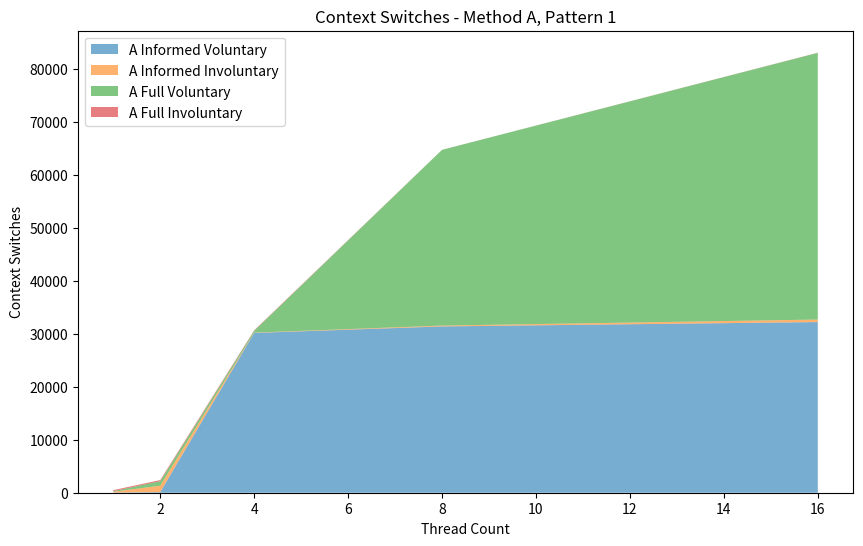
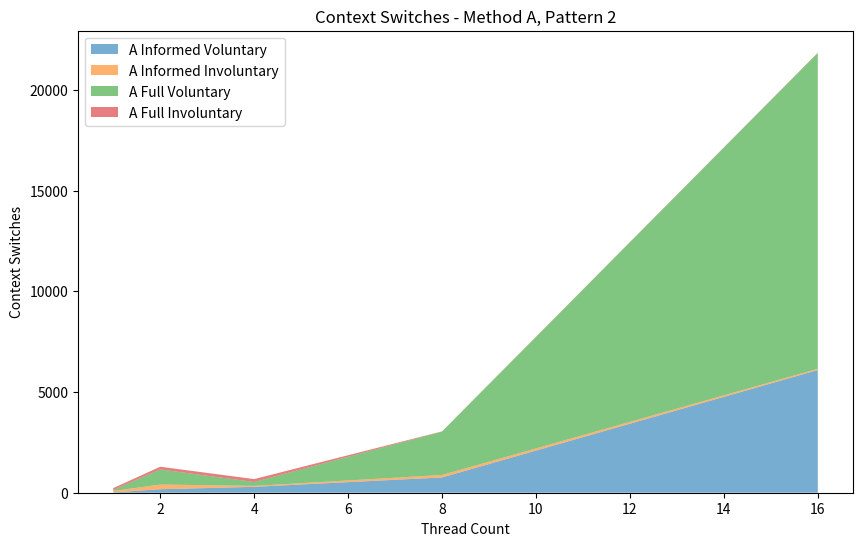
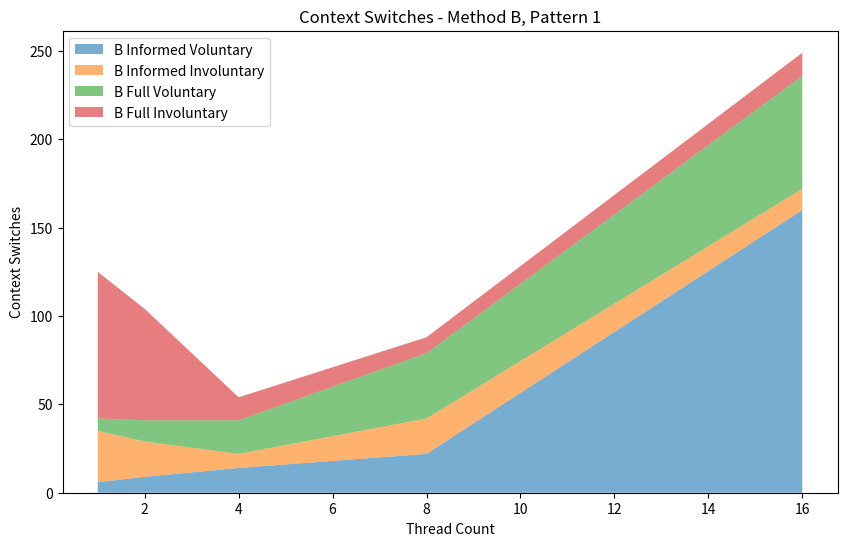
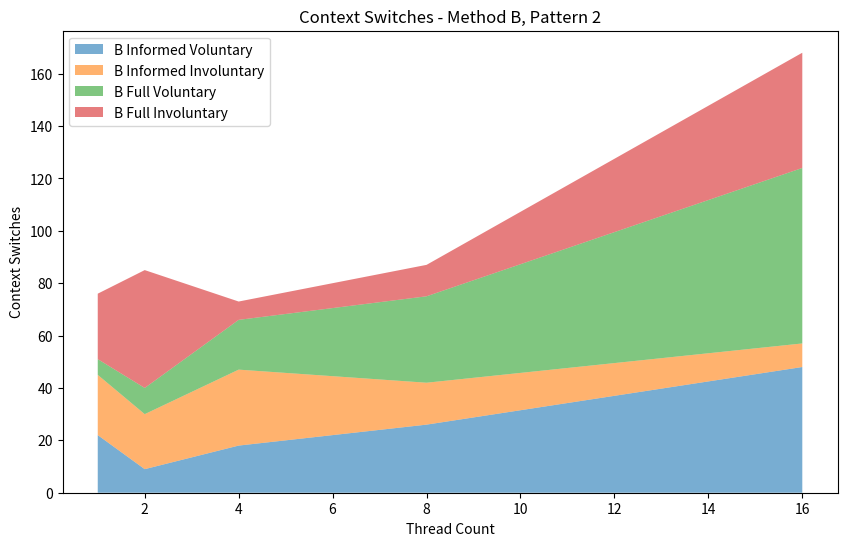

The matplotlib source for these figures, in order:
import matplotlib.pyplot as plt

# Pattern 1
voluntary_switches_a_ac_informed_pattern1 = [34,122,30163,31393,32213]
involuntary_switches_a_ac_informed_pattern1 = [153,1208,60,156,476]

voluntary_switches_a_ac_full_pattern1 = [98,849,325,33171,50340]
involuntary_switches_a_ac_full_pattern1 = [198,213,98,7,25]

voluntary_switches_b_ac_informed_pattern1 = [6,9,14,22,160]
involuntary_switches_b_ac_informed_pattern1 = [29,20,8,20,12]

voluntary_switches_b_ac_full_pattern1 = [7,12,19,37,64]
involuntary_switches_b_ac_full_pattern1 = [83,63,13,9,13]

# Pattern 2
voluntary_switches_a_ac_informed_pattern2 = [14,173,293,759,6092]
involuntary_switches_a_ac_informed_pattern2 = [73,233,47,122,61]

voluntary_switches_a_ac_full_pattern2 = [52,749,194,2153,15675]
involuntary_switches_a_ac_full_pattern2 = [90,135,143,11,14]

voluntary_switches_b_ac_informed_pattern2 = [22,9,18,26,48]
involuntary_switches_b_ac_informed_pattern2 = [23,21,29,16,9]

voluntary_switches_b_ac_full_pattern2 = [6,10,19,33,67]
involuntary_switches_b_ac_full_pattern2 = [25,45,7,12,44]

# X-axis labels for thread counts
thread_counts = [1, 2, 4, 8, 16]

# Method A, Pattern 1
fig, ax = plt.subplots(figsize=(10, 6))
ax.stackplot(thread_counts, 
             voluntary_switches_a_ac_informed_pattern1, involuntary_switches_a_ac_informed_pattern1,
             voluntary_switches_a_ac_full_pattern1, involuntary_switches_a_ac_full_pattern1,
             labels=['A Informed Voluntary', 'A Informed Involuntary', 'A Full Voluntary', 'A Full Involuntary'],
             alpha=0.6)
ax.set_title("Context Switches - Method A, Pattern 1")
ax.set_xlabel("Thread Count")
ax.set_ylabel("Context Switches")
ax.legend(loc='upper left')
plt.savefig("Context Switches - Method A, Pattern 1.png")
plt.show()

# Method A, Pattern 2
fig, ax = plt.subplots(figsize=(10, 6))
ax.stackplot(thread_counts, 
             voluntary_switches_a_ac_informed_pattern2, involuntary_switches_a_ac_informed_pattern2,
             voluntary_switches_a_ac_full_pattern2, involuntary_switches_a_ac_full_pattern2,
             labels=['A Informed Voluntary', 'A Informed Involuntary', 'A Full Voluntary', 'A Full Involuntary'],
             alpha=0.6)
ax.set_title("Context Switches - Method A, Pattern 2")
ax.set_xlabel("Thread Count")
ax.set_ylabel("Context Switches")
ax.legend(loc='upper left')
plt.savefig("Context Switches - Method A, Pattern 2.png")
plt.show()

# Method B, Pattern 1
fig, ax = plt.subplots(figsize=(10, 6))
ax.stackplot(thread_counts, 
             voluntary_switches_b_ac_informed_pattern1, involuntary_switches_b_ac_informed_pattern1,
             voluntary_switches_b_ac_full_pattern1, involuntary_switches_b_ac_full_pattern1,
             labels=['B Informed Voluntary', 'B Informed Involuntary', 'B Full Voluntary', 'B Full Involuntary'],
             alpha=0.6)
ax.set_title("Context Switches - Method B, Pattern 1")
ax.set_xlabel("Thread Count")
ax.set_ylabel("Context Switches")
ax.legend(loc='upper left')
plt.savefig("Context Switches - Method B, Pattern 1.png")
plt.show()

# Method B, Pattern 2
fig, ax = plt.subplots(figsize=(10, 6))
ax.stackplot(thread_counts, 
             voluntary_switches_b_ac_informed_pattern2, involuntary_switches_b_ac_informed_pattern2,
             voluntary_switches_b_ac_full_pattern2, involuntary_switches_b_ac_full_pattern2,
             labels=['B Informed Voluntary', 'B Informed Involuntary', 'B Full Voluntary', 'B Full Involuntary'],
             alpha=0.6)
ax.set_title("Context Switches - Method B, Pattern 2")
ax.set_xlabel("Thread Count")
ax.set_ylabel("Context Switches")
ax.legend(loc='upper left')
plt.savefig("Context Switches - Method B, Pattern 2.png")
plt.show()